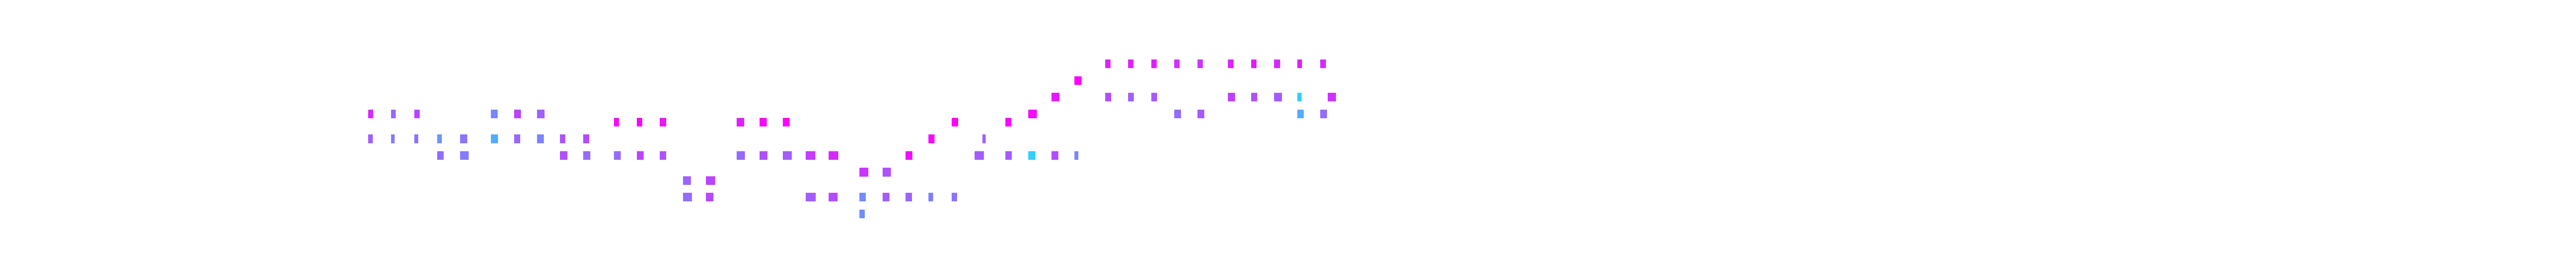

Values plotted in this chart, from the file beside it:
Pitch, Velocity, Position, Length
66, 90, 0.5, 0.138
69, 107, 0.5, 0.159
66, 81, 1.25, 0.107
69, 89, 1.25, 0.138
66, 84, 2.0, 0.117
69, 98, 2.0, 0.169
66, 74, 2.75, 0.138
64, 86, 2.75, 0.2
64, 81, 3.5, 0.259
66, 84, 3.5, 0.217
66, 66, 4.5, 0.215
69, 78, 4.5, 0.211
66, 88, 5.25, 0.196
69, 99, 5.25, 0.219
66, 79, 6.0, 0.209
69, 90, 6.0, 0.238
66, 94, 6.75, 0.165
64, 95, 6.75, 0.225
64, 86, 7.5, 0.225
66, 97, 7.5, 0.19
64, 86, 8.5, 0.215
68, 118, 8.5, 0.161
64, 99, 9.25, 0.211
68, 123, 9.25, 0.169
64, 94, 10.0, 0.19
68, 114, 10.0, 0.19
59, 86, 10.75, 0.282
61, 89, 10.75, 0.25
59, 97, 11.5, 0.23
61, 98, 11.5, 0.294
64, 87, 12.5, 0.261
68, 110, 12.5, 0.23
64, 95, 13.25, 0.238
68, 118, 13.25, 0.221
64, 91, 14.0, 0.284
68, 121, 14.0, 0.215
59, 91, 14.75, 0.309
64, 101, 14.75, 0.305
59, 96, 15.5, 0.273
64, 107, 15.5, 0.294
59, 76, 16.5, 0.19
57, 76, 16.5, 0.159
62, 103, 16.5, 0.271
59, 91, 17.25, 0.215
62, 95, 17.25, 0.257
59, 89, 18.0, 0.2
64, 116, 18.0, 0.205
59, 80, 18.75, 0.138
66, 118, 18.75, 0.18
59, 84, 19.5, 0.169
68, 121, 19.5, 0.2
64, 91, 20.25, 0.284
66, 90, 20.5, 0.092
64, 92, 21.25, 0.198
68, 118, 21.25, 0.18
64, 55, 22.0, 0.217
69, 115, 22.0, 0.263
64, 96, 22.75, 0.207
71, 112, 22.75, 0.246
64, 78, 23.5, 0.119
... 23 more rows
